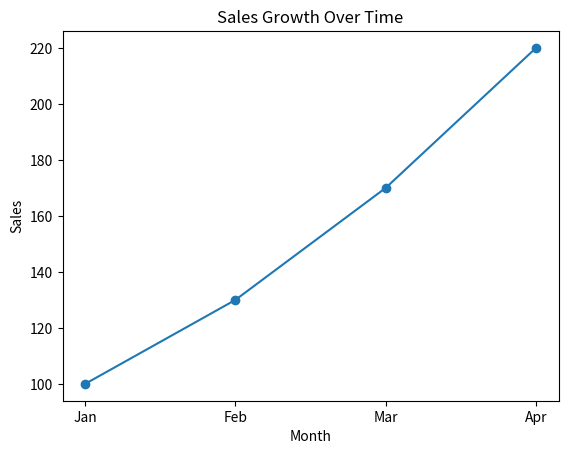

The script that saved this image:
import matplotlib.pyplot as plt

months = ["Jan", "Feb", "Mar", "Apr"]
sales = [100, 130, 170, 220]

plt.plot(months, sales, marker="o")
plt.title("Sales Growth Over Time")
plt.xlabel("Month")
plt.ylabel("Sales")
plt.show()
